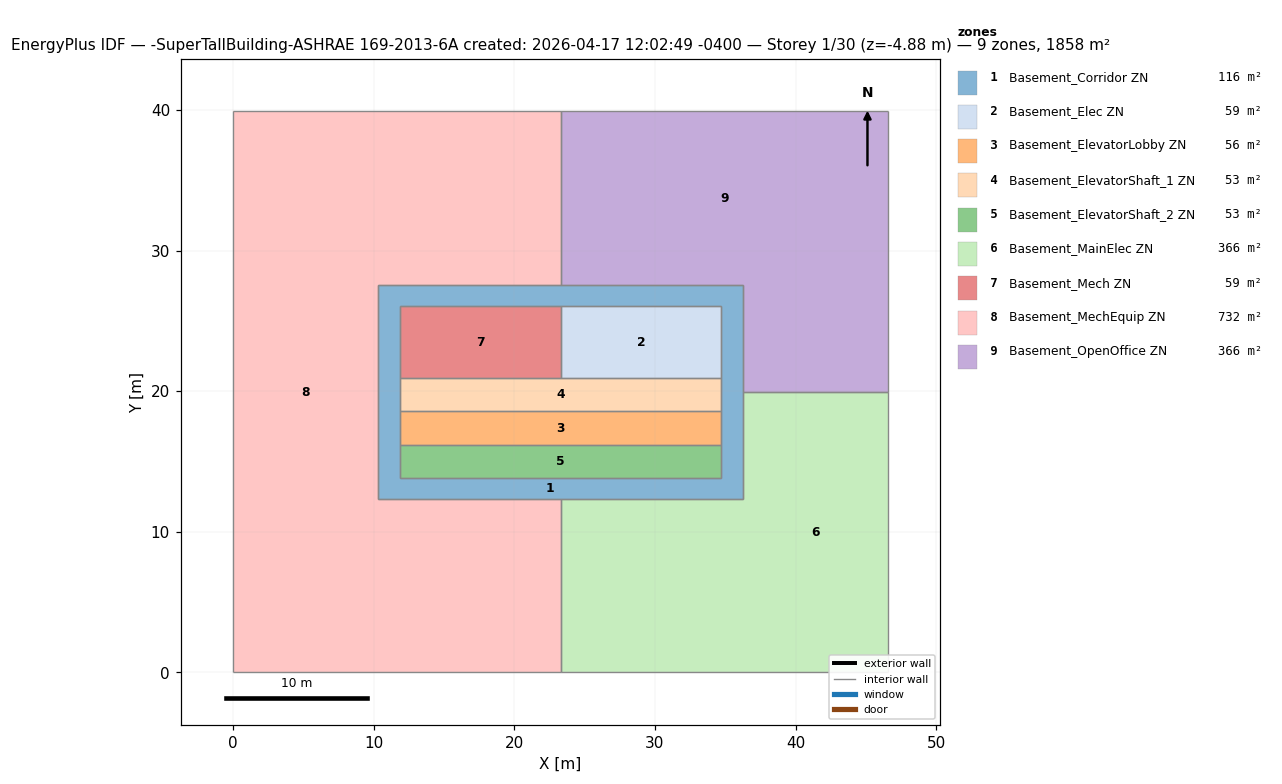
=== STOREY PLAN SPEC (per zone: floor XY polygon, exterior-wall plan segments, windows/doors) ===
zone 1: Basement_Corridor ZN  (116.1 m²)
  floor: (11.86, 19.95) (11.86, 13.85) (10.33, 13.85) (10.33, 19.95)
  floor: (34.72, 13.85) (34.72, 12.33) (10.33, 12.33) (10.33, 13.85)
  floor: (36.24, 19.95) (36.24, 12.33) (34.72, 12.33) (34.72, 19.95)
  floor: (36.24, 26.05) (36.24, 19.95) (34.72, 19.95) (34.72, 26.05)
  floor: (36.24, 27.57) (36.24, 26.05) (11.86, 26.05) (11.86, 27.57)
  floor: (11.86, 27.57) (11.86, 19.95) (10.33, 19.95) (10.33, 27.57)
  interior walls: 18
zone 2: Basement_Elec ZN  (58.5 m²)
  floor: (34.72, 26.05) (34.72, 20.92) (23.29, 20.92) (23.29, 26.05)
  interior walls: 4
zone 3: Basement_ElevatorLobby ZN  (55.7 m²)
  floor: (34.72, 18.61) (34.72, 16.17) (11.86, 16.17) (11.86, 18.61)
  interior walls: 4
zone 4: Basement_ElevatorShaft_1 ZN  (53.0 m²)
  floor: (34.72, 20.92) (34.72, 18.61) (11.86, 18.61) (11.86, 20.92)
  interior walls: 5
zone 5: Basement_ElevatorShaft_2 ZN  (53.0 m²)
  floor: (34.72, 16.17) (34.72, 13.85) (11.86, 13.85) (11.86, 16.17)
  interior walls: 4
zone 6: Basement_MainElec ZN  (365.8 m²)
  floor: (36.24, 12.33) (36.24, 0.00) (23.29, 0.00) (23.29, 12.33)
  floor: (46.57, 19.95) (46.57, 0.00) (36.24, 0.00) (36.24, 19.95)
  interior walls: 6
zone 7: Basement_Mech ZN  (58.5 m²)
  floor: (23.29, 26.05) (23.29, 20.92) (11.86, 20.92) (11.86, 26.05)
  interior walls: 4
zone 8: Basement_MechEquip ZN  (731.7 m²)
  floor: (23.29, 12.33) (23.29, 0.00) (10.33, 0.00) (10.33, 12.33)
  floor: (23.29, 39.90) (23.29, 27.57) (10.33, 27.57) (10.33, 39.90)
  floor: (10.33, 39.90) (10.33, 0.00) (0.00, 0.00) (0.00, 39.90)
  interior walls: 8
zone 9: Basement_OpenOffice ZN  (365.8 m²)
  floor: (46.57, 27.57) (46.57, 19.95) (36.24, 19.95) (36.24, 27.57)
  floor: (46.57, 39.90) (46.57, 27.57) (23.29, 27.57) (23.29, 39.90)
  interior walls: 6

=== DERIVED (storey summary) ===
Building: -SuperTallBuilding-ASHRAE 169-2013-6A created: 2026-04-17 12:02:49 -0400
Storey: 1 of 30  (floor level z = -4.88 m)
Storey gross floor area: 1858.2 m²
Zones on this storey: 9
  - Basement_Corridor ZN: floor 116.1 m²
  - Basement_Elec ZN: floor 58.5 m²
  - Basement_ElevatorLobby ZN: floor 55.7 m²
  - Basement_ElevatorShaft_1 ZN: floor 53.0 m²
  - Basement_ElevatorShaft_2 ZN: floor 53.0 m²
  - Basement_MainElec ZN: floor 365.8 m²
  - Basement_Mech ZN: floor 58.5 m²
  - Basement_MechEquip ZN: floor 731.7 m²
  - Basement_OpenOffice ZN: floor 365.8 m²
Zone adjacency (shared interzone walls):
  - Basement_Corridor ZN ↔ Basement_Elec ZN
  - Basement_Corridor ZN ↔ Basement_ElevatorLobby ZN
  - Basement_Corridor ZN ↔ Basement_ElevatorShaft_1 ZN
  - Basement_Corridor ZN ↔ Basement_ElevatorShaft_2 ZN
  - Basement_Corridor ZN ↔ Basement_MainElec ZN
  - Basement_Corridor ZN ↔ Basement_Mech ZN
  - Basement_Corridor ZN ↔ Basement_MechEquip ZN
  - Basement_Corridor ZN ↔ Basement_OpenOffice ZN
  - Basement_Elec ZN ↔ Basement_ElevatorShaft_1 ZN
  - Basement_Elec ZN ↔ Basement_Mech ZN
  - Basement_ElevatorLobby ZN ↔ Basement_ElevatorShaft_1 ZN
  - Basement_ElevatorLobby ZN ↔ Basement_ElevatorShaft_2 ZN
  - Basement_ElevatorShaft_1 ZN ↔ Basement_Mech ZN
  - Basement_MainElec ZN ↔ Basement_MechEquip ZN
  - Basement_MainElec ZN ↔ Basement_OpenOffice ZN
  - Basement_MechEquip ZN ↔ Basement_OpenOffice ZN